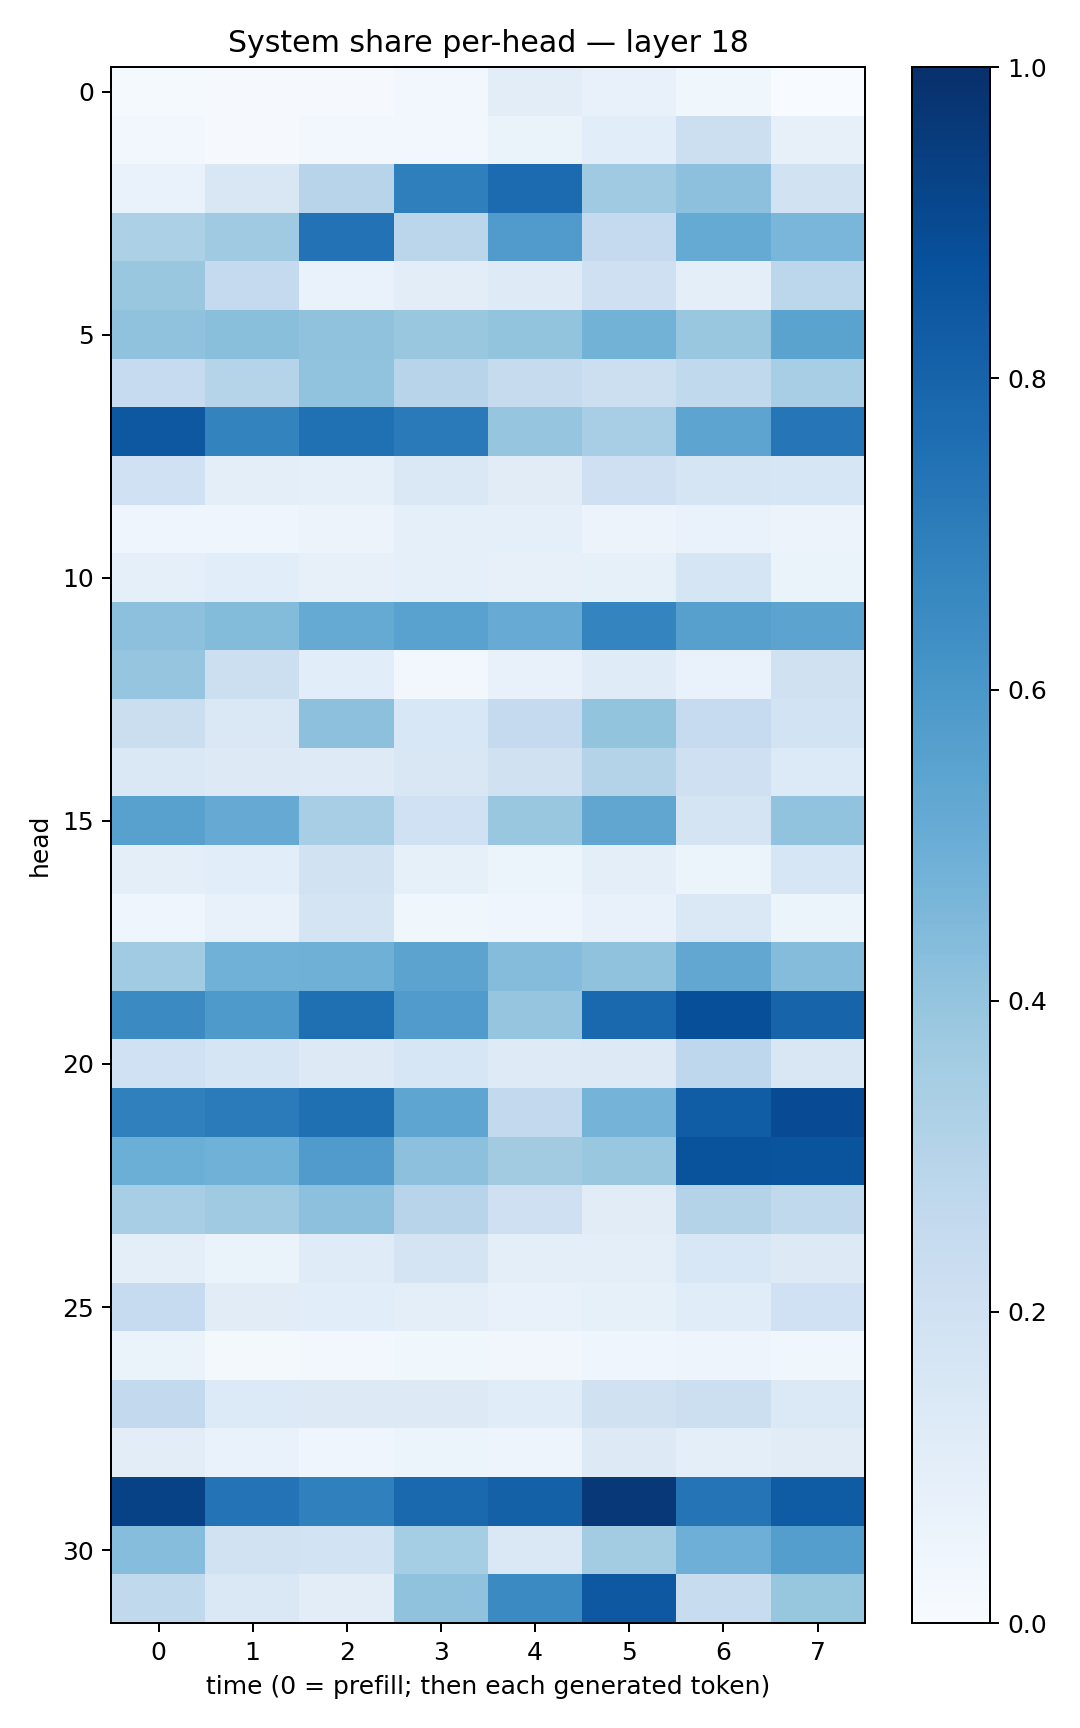

Source data for this figure (header and first rows):
0.014814099, 0.010451225, 0.008606403, 0.030305898, 0.103788786, 0.07143092, 0.036751717, 0.0031318038
0.02997, 0.009496, 0.02616, 0.02811, 0.06287, 0.1084, 0.2187, 0.07835
0.0692, 0.1518, 0.2947, 0.6938, 0.7704, 0.3691, 0.4144, 0.1898
0.33, 0.3705, 0.7449, 0.2833, 0.5796, 0.2509, 0.5194, 0.464
0.3839, 0.2514, 0.06698, 0.1019, 0.1247, 0.2089, 0.1011, 0.2782
0.4092, 0.4239, 0.4101, 0.3905, 0.3999, 0.4772, 0.3834, 0.5485
0.2487, 0.2986, 0.4028, 0.2964, 0.2447, 0.2149, 0.2655, 0.345
0.8451, 0.6761, 0.7509, 0.7128, 0.3984, 0.3449, 0.5411, 0.7336
0.2028, 0.09759, 0.0868, 0.1454, 0.1104, 0.2063, 0.1683, 0.1599
0.04619, 0.04003, 0.05783, 0.08791, 0.08691, 0.05591, 0.06704, 0.05477
0.08796, 0.1089, 0.07856, 0.09143, 0.07931, 0.08552, 0.1669, 0.06397
0.415, 0.4409, 0.5159, 0.5533, 0.511, 0.6722, 0.5601, 0.5453
0.3955, 0.2184, 0.1085, 0.02851, 0.07144, 0.1184, 0.06775, 0.196
0.226, 0.1478, 0.4157, 0.1541, 0.2518, 0.3997, 0.2468, 0.1848
0.1415, 0.1259, 0.1217, 0.149, 0.1991, 0.3081, 0.2102, 0.1345
0.5582, 0.5149, 0.3457, 0.2005, 0.3881, 0.5317, 0.1793, 0.4051
0.09703, 0.1061, 0.1929, 0.08443, 0.05911, 0.1008, 0.05417, 0.1566
0.04554, 0.07367, 0.1781, 0.03597, 0.04246, 0.07666, 0.1407, 0.05253
0.367, 0.4874, 0.4901, 0.5435, 0.4369, 0.4084, 0.531, 0.4372
0.6508, 0.5875, 0.755, 0.5802, 0.396, 0.7835, 0.8813, 0.7987
0.2027, 0.1656, 0.1317, 0.1601, 0.1226, 0.1277, 0.2773, 0.1522
0.6879, 0.7098, 0.7556, 0.5371, 0.2594, 0.475, 0.826, 0.8921
0.4963, 0.4872, 0.5793, 0.4172, 0.3616, 0.3866, 0.8663, 0.8623
0.3461, 0.3688, 0.4157, 0.2961, 0.2105, 0.112, 0.3059, 0.2645
0.09499, 0.06565, 0.1192, 0.1759, 0.09537, 0.09526, 0.1539, 0.1251
0.2484, 0.1127, 0.1069, 0.09955, 0.07236, 0.08257, 0.1144, 0.203
0.06315, 0.02241, 0.02672, 0.03748, 0.03279, 0.03968, 0.04716, 0.03585
0.2591, 0.1361, 0.1252, 0.1296, 0.1164, 0.1963, 0.2153, 0.1369
0.1022, 0.06654, 0.04551, 0.06139, 0.04759, 0.1313, 0.0972, 0.1095
0.9281, 0.7396, 0.6913, 0.7789, 0.8087, 0.9649, 0.7355, 0.8311
0.4311, 0.1935, 0.1856, 0.3536, 0.1451, 0.3591, 0.4956, 0.5694
0.2638, 0.1407, 0.1029, 0.4074, 0.6486, 0.8448, 0.2354, 0.3933
